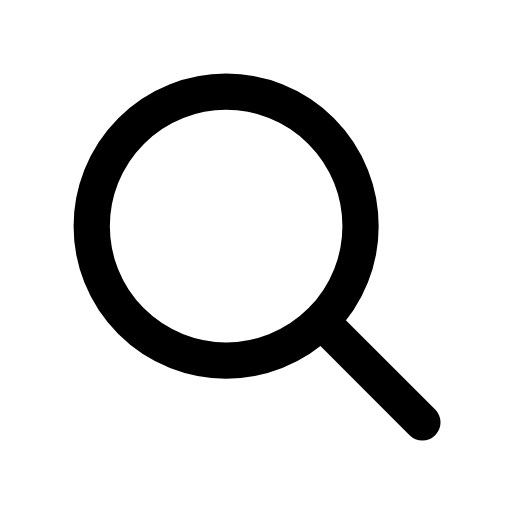
t = 0.00 s
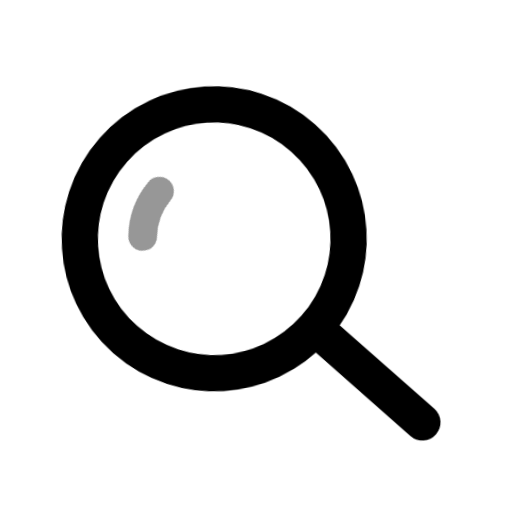
t = 0.07 s
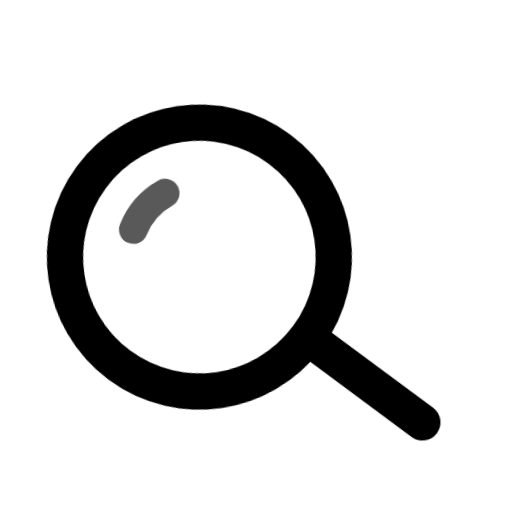
t = 0.14 s
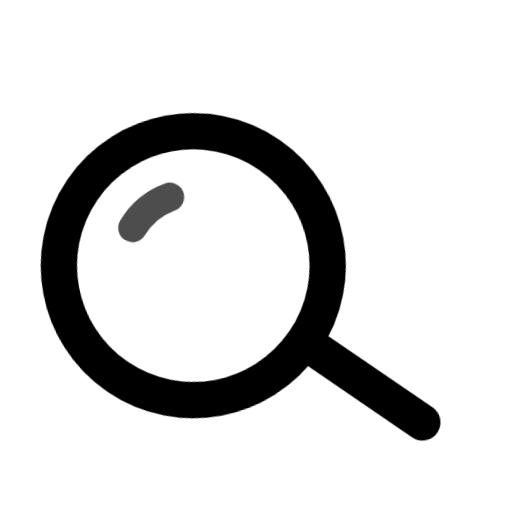
t = 0.19 s
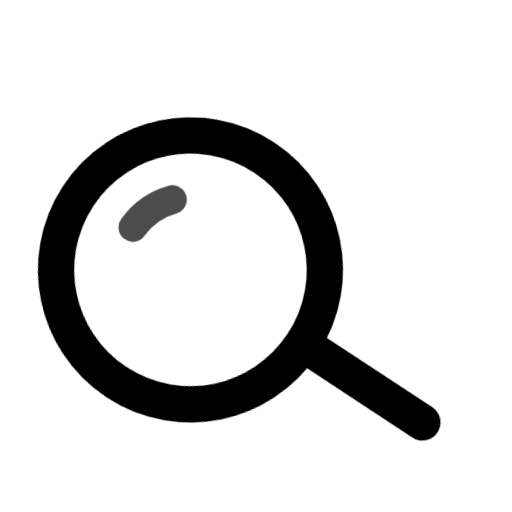
t = 0.29 s
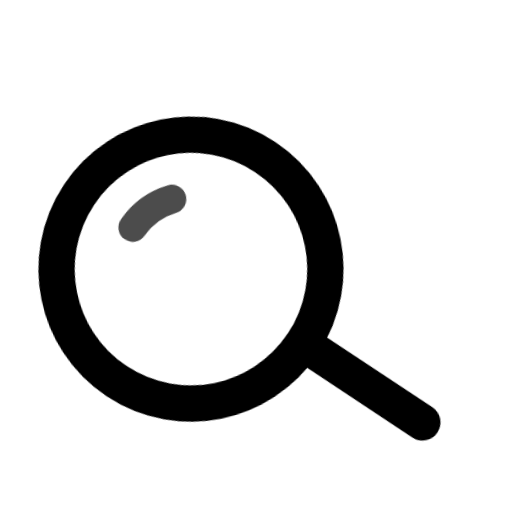
t = 0.34 s

The animated SVG that drew these frames (rendered in a browser with its animation timeline set to each time). Animation: 1 CSS @keyframes rule; one cycle of 0.34 s.

<svg xmlns="http://www.w3.org/2000/svg" class="mu-icon mu-ic-search" width="24" height="24" viewBox="0 0 24 24">
<!-- MetalUI icon: Search. Hover: lens sweeps, glint crosses glass. Press (:active or data-state="press"): lens focuses. Reduced motion: static. -->
<style>
.mu-icon{--sw:1.7;--k-spring:linear(0,0.0117,0.0435,0.0909,0.1499,0.217,0.2892,0.3637,0.4386,0.512,0.5826,0.6494,0.7114,0.7683,0.8196,0.8654,0.9056,0.9403,0.9698,0.9944,1.0145,1.0305,1.0428,1.0518,1.0579,1.0616,1.0632,1.063,1.0615,1.0588,1.0554,1.0513,1.0468,1.0422,1.0374,1.0327,1.0282,1.0238,1.0198,1.0161,1.0127,1.0096,1.007,1.0046,1);--k-soft:linear(0,0.0063,0.0235,0.0493,0.0818,0.1194,0.1605,0.2042,0.2492,0.2949,0.3406,0.3856,0.4297,0.4723,0.5133,0.5525,0.5898,0.625,0.6581,0.6892,0.7181,0.745,0.77,0.793,0.8142,0.8337,0.8515,0.8678,0.8826,0.896,0.9082,0.9192,0.9291,0.938,0.9459,0.953,0.9594,0.965,0.97,0.9745,0.9784,0.9818,0.9848,0.9874,1);--k-dur:.46s;flex:none;overflow:visible;fill:none;stroke:currentColor;stroke-width:var(--sw);stroke-linecap:round;stroke-linejoin:round}
.mu-icon *{transform-box:view-box}
.mu-icon .f{fill:var(--mu-duo-fill,currentColor);fill-opacity:calc(var(--duo,.14) * var(--mu-duo-k,1) * var(--mu-duo-tint,1))}
.mu-icon .s{fill:currentColor;stroke:none}
.mu-icon .d{fill:var(--mu-duo-fill,currentColor);fill-opacity:calc(var(--duo,.14) * var(--mu-duo-k,1) * var(--mu-duo-tint,1));stroke:none}
@media (prefers-reduced-motion:no-preference){
.mu-icon *{transition:transform var(--k-dur) var(--k-spring) var(--dl,0s),opacity .2s ease var(--dl,0s),d var(--k-dur) var(--k-spring) var(--dl,0s),stroke-dashoffset var(--k-dur) var(--k-spring) var(--dl,0s),fill-opacity .2s ease}
}
svg.mu-icon .sg{transform-origin:19.8px 19.8px} svg.mu-icon .gl{opacity:0;stroke-width:1.35;transform-origin:10.6px 10.6px;transform:rotate(-40deg)} svg.mu-icon .lens{transform-origin:10.6px 10.6px}
@media (prefers-reduced-motion:no-preference){svg.mu-icon:is(:hover,[data-state~="hover"]) .sg{transform:rotate(-11deg)} svg.mu-icon:is(:hover,[data-state~="hover"]) .gl{opacity:.7;transform:rotate(18deg)} svg.mu-icon:is(:active,[data-state~="press"]) .lens{animation:srch-p .34s cubic-bezier(.3,0,.2,1)} @keyframes srch-p{40%{transform:scale(1.1)}}}</style>
<g class="sg"><circle class="lens" cx="10.6" cy="10.6" r="6.3"/><path class="hdl" d="M15.2 15.2 19.8 19.8"/><path class="gl" d="M7.6 9.1a3.4 3.4 0 0 1 1.6-1.6"/></g>
</svg>
